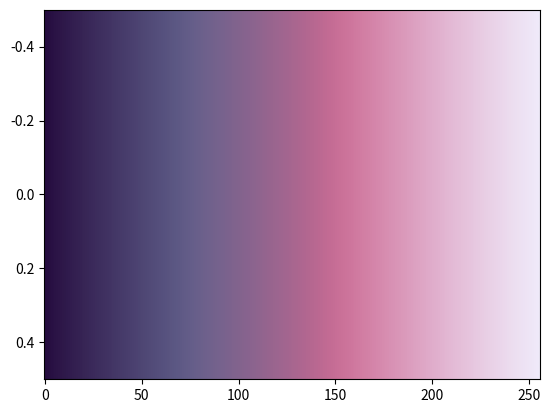

Write the Python code that produced this figure.
# The acton colormap designed by Fabio Crameri
# Scientific Colour Maps 8: https://www.fabiocrameri.ch/colourmaps

from matplotlib.colors import ListedColormap
from numpy import nan, inf

cm_data = [[0.149398, 0.049588, 0.249199],
           [0.152919, 0.054745, 0.253736],
           [0.156496, 0.059987, 0.258247],
           [0.159969, 0.065016, 0.262778],
           [0.163525, 0.070056, 0.267266],
           [0.167008, 0.075019, 0.271759],
           [0.170456, 0.079947, 0.276266],
           [0.173900, 0.084871, 0.280696],
           [0.177342, 0.089731, 0.285140],
           [0.180717, 0.094578, 0.289575],
           [0.184111, 0.099319, 0.293961],
           [0.187501, 0.104078, 0.298337],
           [0.190813, 0.108804, 0.302687],
           [0.194165, 0.113541, 0.307029],
           [0.197447, 0.118218, 0.311337],
           [0.200706, 0.122809, 0.315632],
           [0.204011, 0.127461, 0.319895],
           [0.207248, 0.132091, 0.324123],
           [0.210466, 0.136655, 0.328350],
           [0.213679, 0.141260, 0.332561],
           [0.216886, 0.145810, 0.336726],
           [0.220068, 0.150324, 0.340889],
           [0.223230, 0.154821, 0.345027],
           [0.226384, 0.159315, 0.349148],
           [0.229493, 0.163826, 0.353249],
           [0.232627, 0.168251, 0.357344],
           [0.235749, 0.172698, 0.361399],
           [0.238826, 0.177143, 0.365448],
           [0.241922, 0.181531, 0.369482],
           [0.244975, 0.185967, 0.373501],
           [0.248066, 0.190326, 0.377505],
           [0.251108, 0.194719, 0.381495],
           [0.254144, 0.199037, 0.385456],
           [0.257167, 0.203398, 0.389421],
           [0.260180, 0.207722, 0.393361],
           [0.263192, 0.212047, 0.397290],
           [0.266185, 0.216347, 0.401216],
           [0.269177, 0.220632, 0.405109],
           [0.272120, 0.224858, 0.408999],
           [0.275103, 0.229135, 0.412882],
           [0.278059, 0.233357, 0.416739],
           [0.280986, 0.237619, 0.420579],
           [0.283931, 0.241821, 0.424419],
           [0.286850, 0.246005, 0.428243],
           [0.289779, 0.250185, 0.432062],
           [0.292684, 0.254385, 0.435852],
           [0.295585, 0.258531, 0.439632],
           [0.298479, 0.262681, 0.443405],
           [0.301363, 0.266805, 0.447158],
           [0.304253, 0.270938, 0.450909],
           [0.307134, 0.275034, 0.454648],
           [0.310028, 0.279136, 0.458360],
           [0.312894, 0.283209, 0.462069],
           [0.315795, 0.287256, 0.465758],
           [0.318680, 0.291326, 0.469456],
           [0.321583, 0.295346, 0.473109],
           [0.324509, 0.299381, 0.476770],
           [0.327465, 0.303369, 0.480409],
           [0.330457, 0.307358, 0.484027],
           [0.333497, 0.311332, 0.487644],
           [0.336569, 0.315280, 0.491231],
           [0.339728, 0.319202, 0.494783],
           [0.342946, 0.323098, 0.498316],
           [0.346231, 0.326937, 0.501804],
           [0.349639, 0.330749, 0.505246],
           [0.353141, 0.334526, 0.508659],
           [0.356761, 0.338203, 0.511988],
           [0.360478, 0.341834, 0.515256],
           [0.364344, 0.345364, 0.518447],
           [0.368336, 0.348798, 0.521523],
           [0.372436, 0.352103, 0.524501],
           [0.376680, 0.355306, 0.527353],
           [0.381021, 0.358328, 0.530063],
           [0.385449, 0.361204, 0.532628],
           [0.389980, 0.363913, 0.535025],
           [0.394591, 0.366456, 0.537268],
           [0.399249, 0.368802, 0.539323],
           [0.403968, 0.370950, 0.541213],
           [0.408703, 0.372929, 0.542941],
           [0.413460, 0.374730, 0.544490],
           [0.418210, 0.376357, 0.545886],
           [0.422963, 0.377803, 0.547120],
           [0.427720, 0.379104, 0.548225],
           [0.432452, 0.380267, 0.549192],
           [0.437163, 0.381305, 0.550042],
           [0.441861, 0.382211, 0.550791],
           [0.446534, 0.383040, 0.551451],
           [0.451205, 0.383771, 0.552033],
           [0.455862, 0.384422, 0.552542],
           [0.460509, 0.385015, 0.552992],
           [0.465166, 0.385557, 0.553398],
           [0.469835, 0.386057, 0.553770],
           [0.474496, 0.386523, 0.554111],
           [0.479169, 0.386962, 0.554424],
           [0.483853, 0.387380, 0.554716],
           [0.488567, 0.387781, 0.554990],
           [0.493288, 0.388171, 0.555253],
           [0.498054, 0.388552, 0.555506],
           [0.502812, 0.388925, 0.555754],
           [0.507621, 0.389288, 0.555999],
           [0.512442, 0.389645, 0.556243],
           [0.517305, 0.390003, 0.556487],
           [0.522175, 0.390367, 0.556730],
           [0.527097, 0.390735, 0.556973],
           [0.532035, 0.391100, 0.557213],
           [0.537010, 0.391462, 0.557451],
           [0.541999, 0.391823, 0.557687],
           [0.547031, 0.392185, 0.557924],
           [0.552093, 0.392552, 0.558163],
           [0.557182, 0.392921, 0.558405],
           [0.562299, 0.393292, 0.558651],
           [0.567440, 0.393666, 0.558899],
           [0.572616, 0.394041, 0.559149],
           [0.577808, 0.394419, 0.559400],
           [0.583041, 0.394800, 0.559652],
           [0.588298, 0.395186, 0.559905],
           [0.593592, 0.395573, 0.560158],
           [0.598907, 0.395958, 0.560411],
           [0.604255, 0.396341, 0.560666],
           [0.609620, 0.396726, 0.560923],
           [0.615013, 0.397121, 0.561184],
           [0.620449, 0.397525, 0.561451],
           [0.625894, 0.397931, 0.561722],
           [0.631378, 0.398336, 0.561996],
           [0.636886, 0.398744, 0.562273],
           [0.642418, 0.399158, 0.562555],
           [0.647973, 0.399585, 0.562845],
           [0.653563, 0.400033, 0.563145],
           [0.659176, 0.400500, 0.563460],
           [0.664815, 0.400976, 0.563790],
           [0.670490, 0.401460, 0.564139],
           [0.676175, 0.401976, 0.564509],
           [0.681882, 0.402540, 0.564911],
           [0.687621, 0.403152, 0.565355],
           [0.693373, 0.403810, 0.565850],
           [0.699135, 0.404519, 0.566402],
           [0.704915, 0.405322, 0.567017],
           [0.710697, 0.406210, 0.567703],
           [0.716476, 0.407190, 0.568479],
           [0.722232, 0.408296, 0.569360],
           [0.727976, 0.409541, 0.570359],
           [0.733683, 0.410936, 0.571490],
           [0.739343, 0.412502, 0.572770],
           [0.744923, 0.414238, 0.574189],
           [0.750429, 0.416181, 0.575798],
           [0.755829, 0.418327, 0.577562],
           [0.761106, 0.420701, 0.579532],
           [0.766241, 0.423298, 0.581675],
           [0.771219, 0.426126, 0.584021],
           [0.776012, 0.429187, 0.586560],
           [0.780614, 0.432475, 0.589283],
           [0.785014, 0.435968, 0.592208],
           [0.789194, 0.439667, 0.595288],
           [0.793152, 0.443565, 0.598539],
           [0.796880, 0.447626, 0.601947],
           [0.800395, 0.451872, 0.605489],
           [0.803685, 0.456241, 0.609170],
           [0.806770, 0.460738, 0.612942],
           [0.809652, 0.465347, 0.616830],
           [0.812347, 0.470062, 0.620796],
           [0.814874, 0.474845, 0.624828],
           [0.817246, 0.479688, 0.628925],
           [0.819477, 0.484575, 0.633073],
           [0.821594, 0.489517, 0.637264],
           [0.823596, 0.494505, 0.641483],
           [0.825509, 0.499498, 0.645737],
           [0.827347, 0.504541, 0.650018],
           [0.829122, 0.509579, 0.654310],
           [0.830838, 0.514643, 0.658619],
           [0.832510, 0.519709, 0.662950],
           [0.834152, 0.524795, 0.667280],
           [0.835759, 0.529889, 0.671620],
           [0.837350, 0.534985, 0.675972],
           [0.838917, 0.540088, 0.680323],
           [0.840479, 0.545204, 0.684687],
           [0.842027, 0.550320, 0.689060],
           [0.843562, 0.555436, 0.693425],
           [0.845101, 0.560568, 0.697795],
           [0.846629, 0.565694, 0.702170],
           [0.848157, 0.570831, 0.706555],
           [0.849687, 0.575982, 0.710932],
           [0.851204, 0.581115, 0.715310],
           [0.852732, 0.586266, 0.719688],
           [0.854247, 0.591415, 0.724061],
           [0.855767, 0.596568, 0.728434],
           [0.857278, 0.601720, 0.732809],
           [0.858790, 0.606882, 0.737171],
           [0.860301, 0.612034, 0.741525],
           [0.861805, 0.617197, 0.745877],
           [0.863305, 0.622351, 0.750217],
           [0.864794, 0.627513, 0.754550],
           [0.866283, 0.632672, 0.758860],
           [0.867765, 0.637826, 0.763157],
           [0.869237, 0.642976, 0.767437],
           [0.870696, 0.648120, 0.771704],
           [0.872155, 0.653261, 0.775942],
           [0.873596, 0.658400, 0.780158],
           [0.875029, 0.663533, 0.784355],
           [0.876448, 0.668648, 0.788517],
           [0.877860, 0.673753, 0.792652],
           [0.879254, 0.678846, 0.796755],
           [0.880638, 0.683926, 0.800833],
           [0.882009, 0.689002, 0.804876],
           [0.883365, 0.694043, 0.808889],
           [0.884708, 0.699078, 0.812861],
           [0.886039, 0.704096, 0.816809],
           [0.887350, 0.709096, 0.820716],
           [0.888655, 0.714064, 0.824592],
           [0.889941, 0.719018, 0.828437],
           [0.891217, 0.723946, 0.832249],
           [0.892483, 0.728852, 0.836025],
           [0.893731, 0.733734, 0.839775],
           [0.894974, 0.738590, 0.843484],
           [0.896200, 0.743422, 0.847169],
           [0.897419, 0.748225, 0.850825],
           [0.898621, 0.752994, 0.854456],
           [0.899821, 0.757748, 0.858054],
           [0.901005, 0.762466, 0.861629],
           [0.902184, 0.767160, 0.865173],
           [0.903354, 0.771829, 0.868701],
           [0.904511, 0.776466, 0.872195],
           [0.905666, 0.781073, 0.875665],
           [0.906806, 0.785653, 0.879109],
           [0.907943, 0.790200, 0.882531],
           [0.909064, 0.794722, 0.885935],
           [0.910187, 0.799215, 0.889309],
           [0.911295, 0.803673, 0.892662],
           [0.912398, 0.808105, 0.895990],
           [0.913495, 0.812503, 0.899297],
           [0.914580, 0.816876, 0.902578],
           [0.915655, 0.821214, 0.905838],
           [0.916731, 0.825521, 0.909068],
           [0.917797, 0.829803, 0.912281],
           [0.918846, 0.834050, 0.915465],
           [0.919896, 0.838262, 0.918629],
           [0.920932, 0.842447, 0.921773],
           [0.921969, 0.846592, 0.924884],
           [0.922991, 0.850710, 0.927975],
           [0.924005, 0.854799, 0.931044],
           [0.925008, 0.858848, 0.934082],
           [0.926008, 0.862872, 0.937103],
           [0.926993, 0.866851, 0.940094],
           [0.927973, 0.870802, 0.943059],
           [0.928943, 0.874719, 0.945994],
           [0.929907, 0.878601, 0.948908],
           [0.930860, 0.882447, 0.951795],
           [0.931799, 0.886264, 0.954659],
           [0.932730, 0.890039, 0.957494],
           [0.933653, 0.893782, 0.960305],
           [0.934567, 0.897496, 0.963089],
           [0.935473, 0.901172, 0.965848],
           [0.936370, 0.904822, 0.968590],
           [0.937254, 0.908442, 0.971306],
           [0.938129, 0.912033, 0.974003],
           [0.938996, 0.915599, 0.976685],
           [0.939858, 0.919150, 0.979353]]

cmap_acton = ListedColormap(cm_data, name="acton")
cmap_acton_r = cmap_acton.reversed(name="acton_r")

if __name__ == "__main__":
    import matplotlib.pyplot as plt
    import numpy as np
    plt.imshow(np.linspace(0, 100, 256)[None, :], aspect='auto',
                cmap=cmap_acton)
    plt.show()
